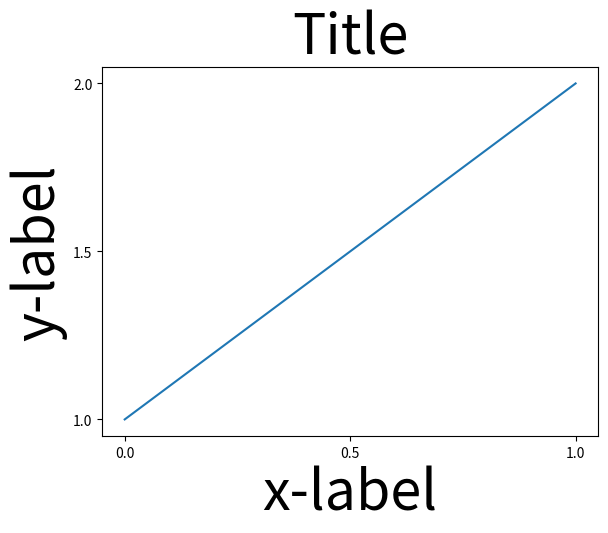
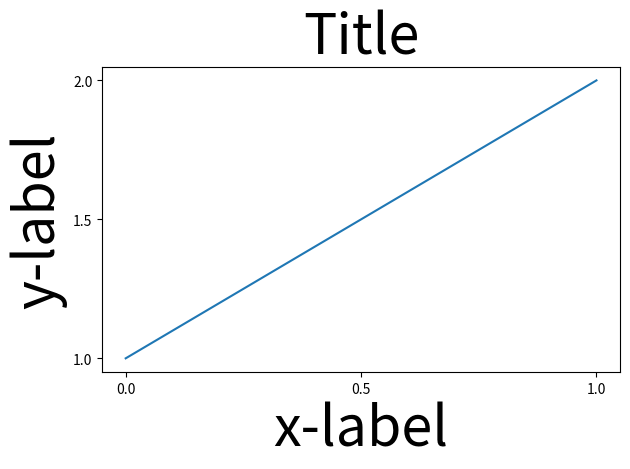

Reproduce these figures in Python, in order.
# 单绘图区
import matplotlib.pyplot as plt

def example_plot(ax, fontsize=12):
     ax.plot([1, 2])
     ax.locator_params(nbins=3)
     ax.set_xlabel('x-label', fontsize=fontsize)
     ax.set_ylabel('y-label', fontsize=fontsize)
     ax.set_title('Title', fontsize=fontsize)

fig1, ax = plt.subplots()
example_plot(ax,fontsize=40)

fig2, ax = plt.subplots()
example_plot(ax,fontsize=40)
fig2.tight_layout()

plt.show()